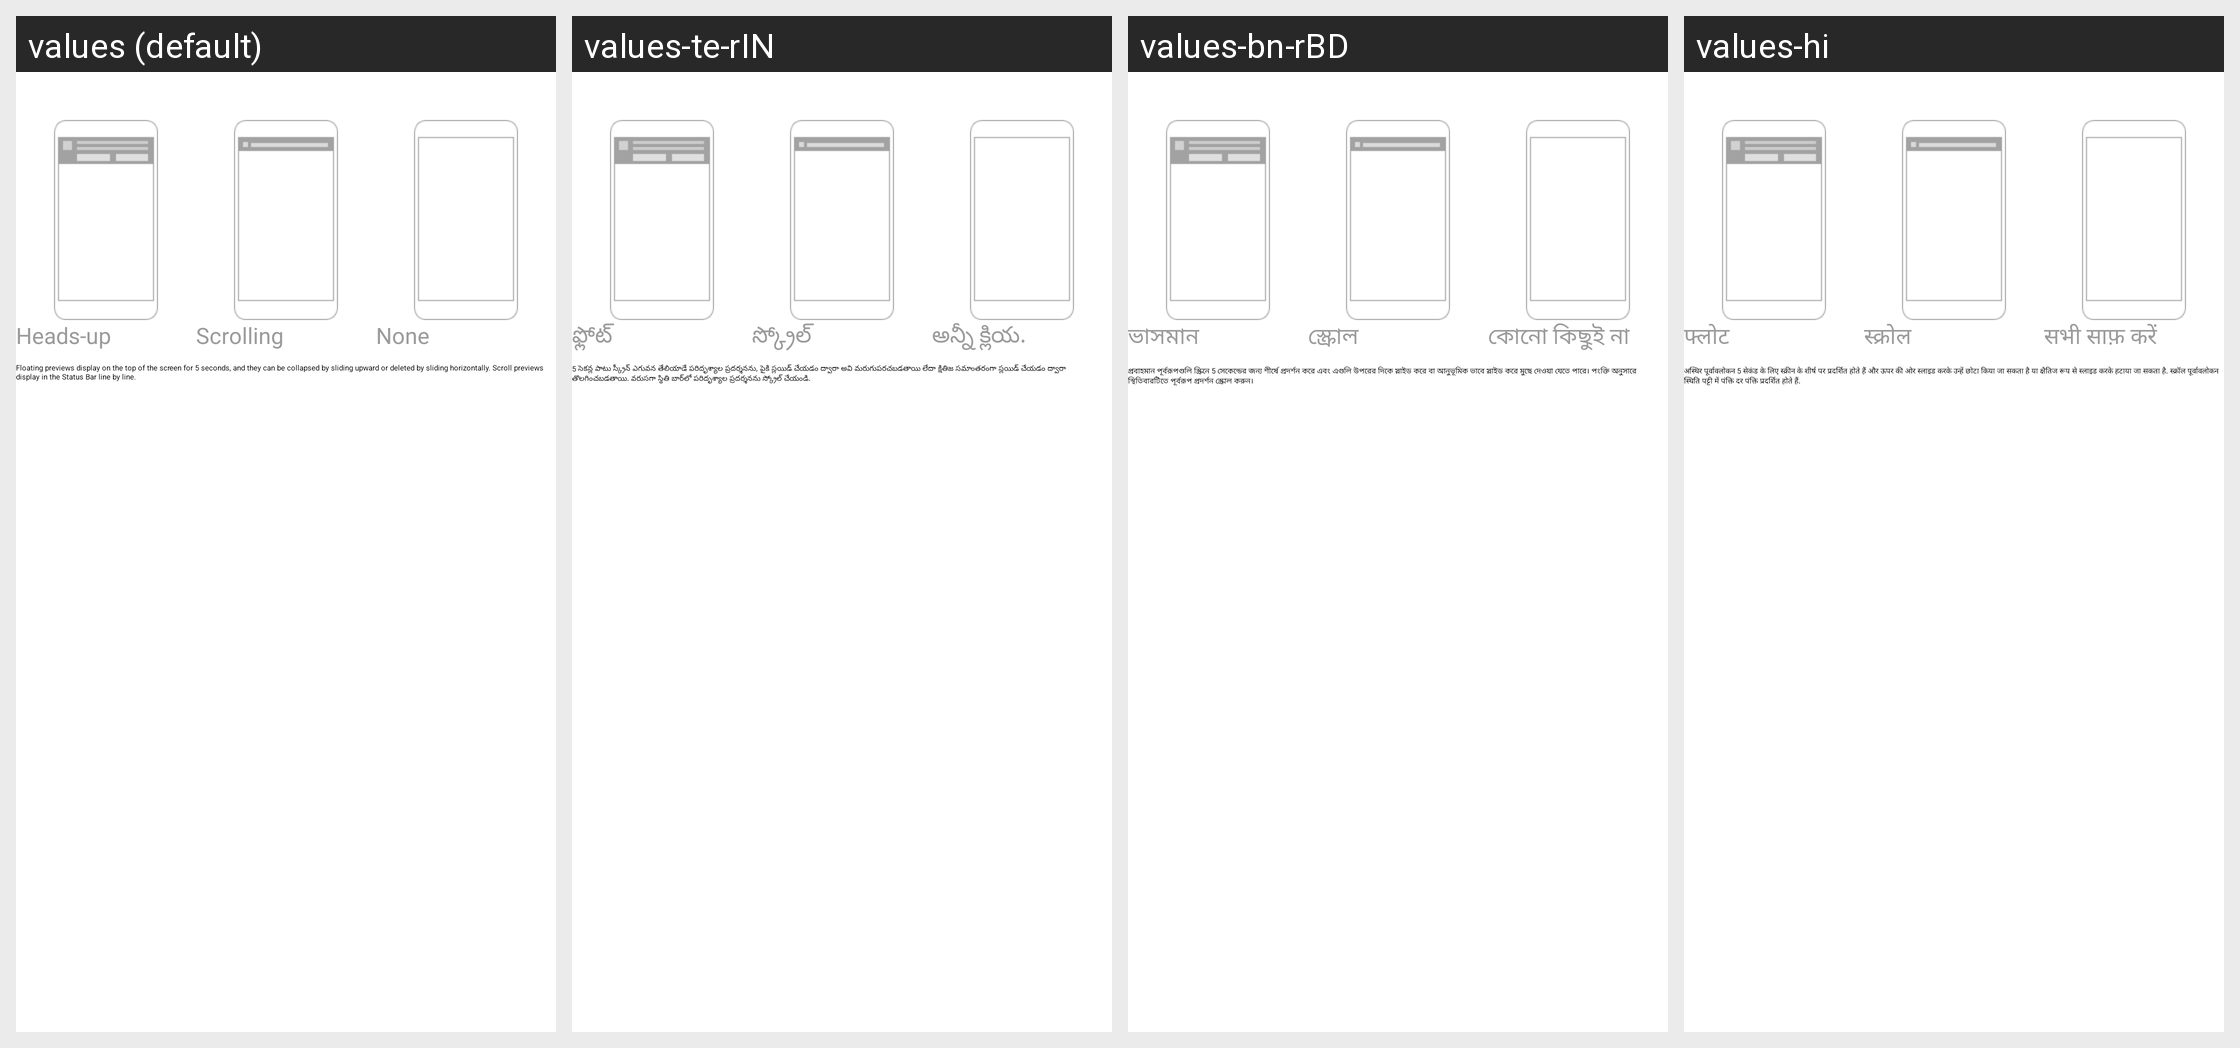

Locale-by-locale string values for the Android screen shown in this grid:
Android screen res/layout/vivo_notification_top_type_layout.xml rendered under 4 locales, left to right: values (default), values-te-rIN, values-bn-rBD, values-hi. Device: Nexus 5 (rendered at 1080×1920; each locale shown at half size, 540×960, under a caption strip naming it); theme vivo_systemui_theme.
Other locales in the repository, not shown: values-ar, values-ar-rEG, values-as-rIN, values-bh-rMA, values-gu-rIN, values-in, values-km-rKH, values-kn-rIN, values-lo-rLA, values-ml-rIN, values-mr-rIN, values-ms, values-ms-rMY, values-my-rMM, values-my-rZG, values-or-rIN, values-pa-rIN, values-ru, values-ta-rIN, values-th, values-tl, values-ur-rPK, values-vi, values-zh-rCN, values-zh-rHK, values-zh-rTW.
Strings drawn on this screen, with the default value and each locale's value (text and hints the layout hard-codes, and strings that could not be matched under every locale, appear in the picture but are not listed):

vivo_notification_tip_style_headsup
  values: Heads-up
  values-te-rIN: ఫ్లోట్
  values-bn-rBD: ভাসমান
  values-hi: फ्लोट

vivo_notification_tip_style_ticker
  values: Scrolling
  values-te-rIN: స్క్రోల్
  values-bn-rBD: স্ক্রোল
  values-hi: स्क्रोल

interruption_level_none
  values: None
  values-te-rIN: అన్నీ క్లియ.
  values-bn-rBD: কোনো কিছুই না
  values-hi: सभी साफ़ करें

vivo_notification_tip_style_illustration
  values: Floating previews display on the top of the screen for 5 seconds, and they can be collapsed by sliding upward or deleted by sliding horizontally. Scroll previews display in the Status Bar line by line.
  values-te-rIN: 5 సెకన్ల పాటు స్క్రీన్ ఎగువన తేలియాడే పరిదృశ్యాల ప్రదర్శనను, పైకి స్లయిడ్ చేయడం ద్వారా అవి మరుగుపరచబడతాయి లేదా క్షితిజ సమాంతరంగా స్లయిడ్ చేయడం ద్వారా తొలగించబడతాయి. వరుసగా స్థితి బార్‌లో పరిదృశ్యాల ప్రదర్శనను స్క్రోల్ చేయండి.
  values-bn-rBD: প্রবাহমান পূর্বরূপগুলি স্ক্রিনে 5 সেকেন্ডের জন্য শীর্ষে প্রদর্শন করে এবং এগুলি উপরের দিকে স্লাইড করে বা আনুভূমিক ভাবে স্লাইড করে মুছে দেওয়া যেতে পারে। পংক্তি অনুসারে স্থিতিবারটিতে পূর্বরূপ প্রদর্শন স্ক্রোল করুন।
  values-hi: अस्थिर पूर्वावलोकन 5 सेकंड के लिए स्क्रीन के शीर्ष पर प्रदर्शित होते हैं और ऊपर की ओर स्लाइड करके उन्हें छोटा किया जा सकता है या क्षैतिज रूप से स्लाइड करके हटाया जा सकता है. स्क्रॉल पूर्वावलोकन स्थिति पट्टी में पंक्ति दर पंक्ति प्रदर्शित होते हैं.
